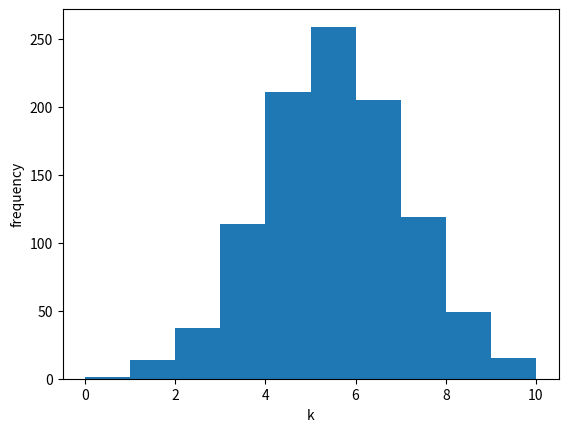

The matplotlib source for this figure:
import numpy as np
import matplotlib.pyplot as plt

# 2_a
samples = 1024
n = 10

k_list = []
for _ in range(samples):
  cnt = 0
  for _ in range(n):
    if np.random.randint(0,2) == 1:
      cnt = cnt+1
  k_list.append(cnt)
plt.hist(k_list)
plt.xlabel('k')
plt.ylabel('frequency')
plt.show()

# 2_b
# P(p_hat = 0.5)
print('P(p_hat = 0.5): ', k_list.count(5)/samples)